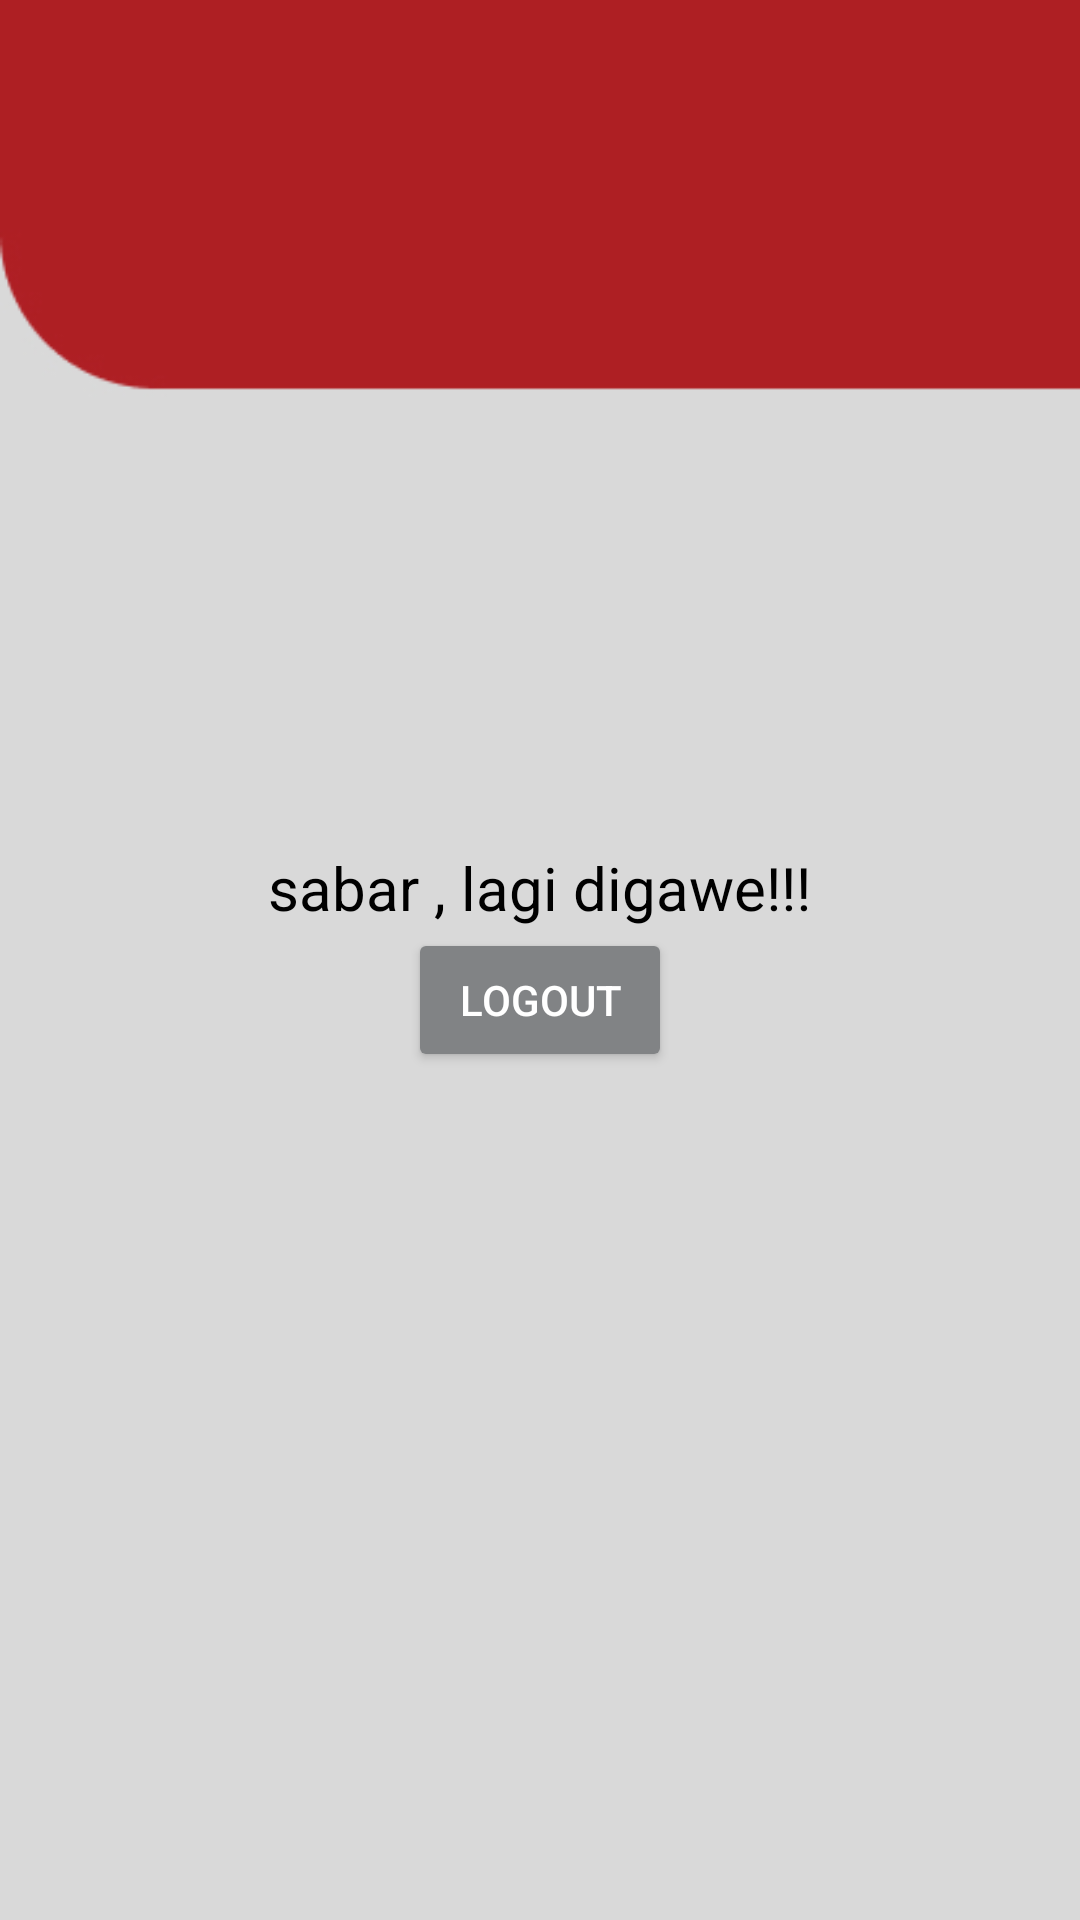

Produce the Android XML layout that renders to this screen, including the resource entries it uses.
<!-- AndroidManifest.xml: application theme Theme.Kantin -->
<!-- res/layout/activity_main.xml -->
<?xml version="1.0" encoding="utf-8"?>
<LinearLayout xmlns:android="http://schemas.android.com/apk/res/android"
    xmlns:app="http://schemas.android.com/apk/res-auto"
    xmlns:tools="http://schemas.android.com/tools"
    android:layout_width="match_parent"
    android:layout_height="match_parent"
    tools:context=".MainActivity"
    android:orientation="vertical"
    android:background="@drawable/bg"
    android:gravity="center">
    <TextView
        android:layout_width="wrap_content"
        android:layout_height="wrap_content"
        android:text="sabar , lagi digawe!!!"
        android:textSize="20dp"
        android:textColor="@color/black"/>
    <Button
        android:layout_width="wrap_content"
        android:layout_height="wrap_content"
        android:id="@+id/btnLogout"
        android:backgroundTint="@color/green"
        android:textColor="@color/white"
        android:text="Logout"/>
</LinearLayout>
<!-- resources referenced by this layout -->
<resources>
  <color name="black">#FF000000</color>
  <color name="green">#818385</color>
  <color name="white">#FFFFFFFF</color>
  <!-- drawable bg: jpg bitmap (drawable, 13365 bytes) -->
  <style name="Theme.Kantin" parent="Theme.MaterialComponents.DayNight.DarkActionBar">
          
          <item name="colorPrimary">@color/purple_500</item>
          <item name="colorPrimaryVariant">@color/purple_700</item>
          <item name="colorOnPrimary">@color/white</item>
          
          <item name="colorSecondary">@color/teal_200</item>
          <item name="colorSecondaryVariant">@color/teal_700</item>
          <item name="colorOnSecondary">@color/black</item>
          
          <item name="android:statusBarColor">?attr/colorPrimaryVariant</item>
          
      </style>
  <color name="purple_500">#FF6200EE</color>
  <color name="purple_700">#FF3700B3</color>
  <color name="teal_200">#FF03DAC5</color>
  <color name="teal_700">#FF018786</color>
</resources>
